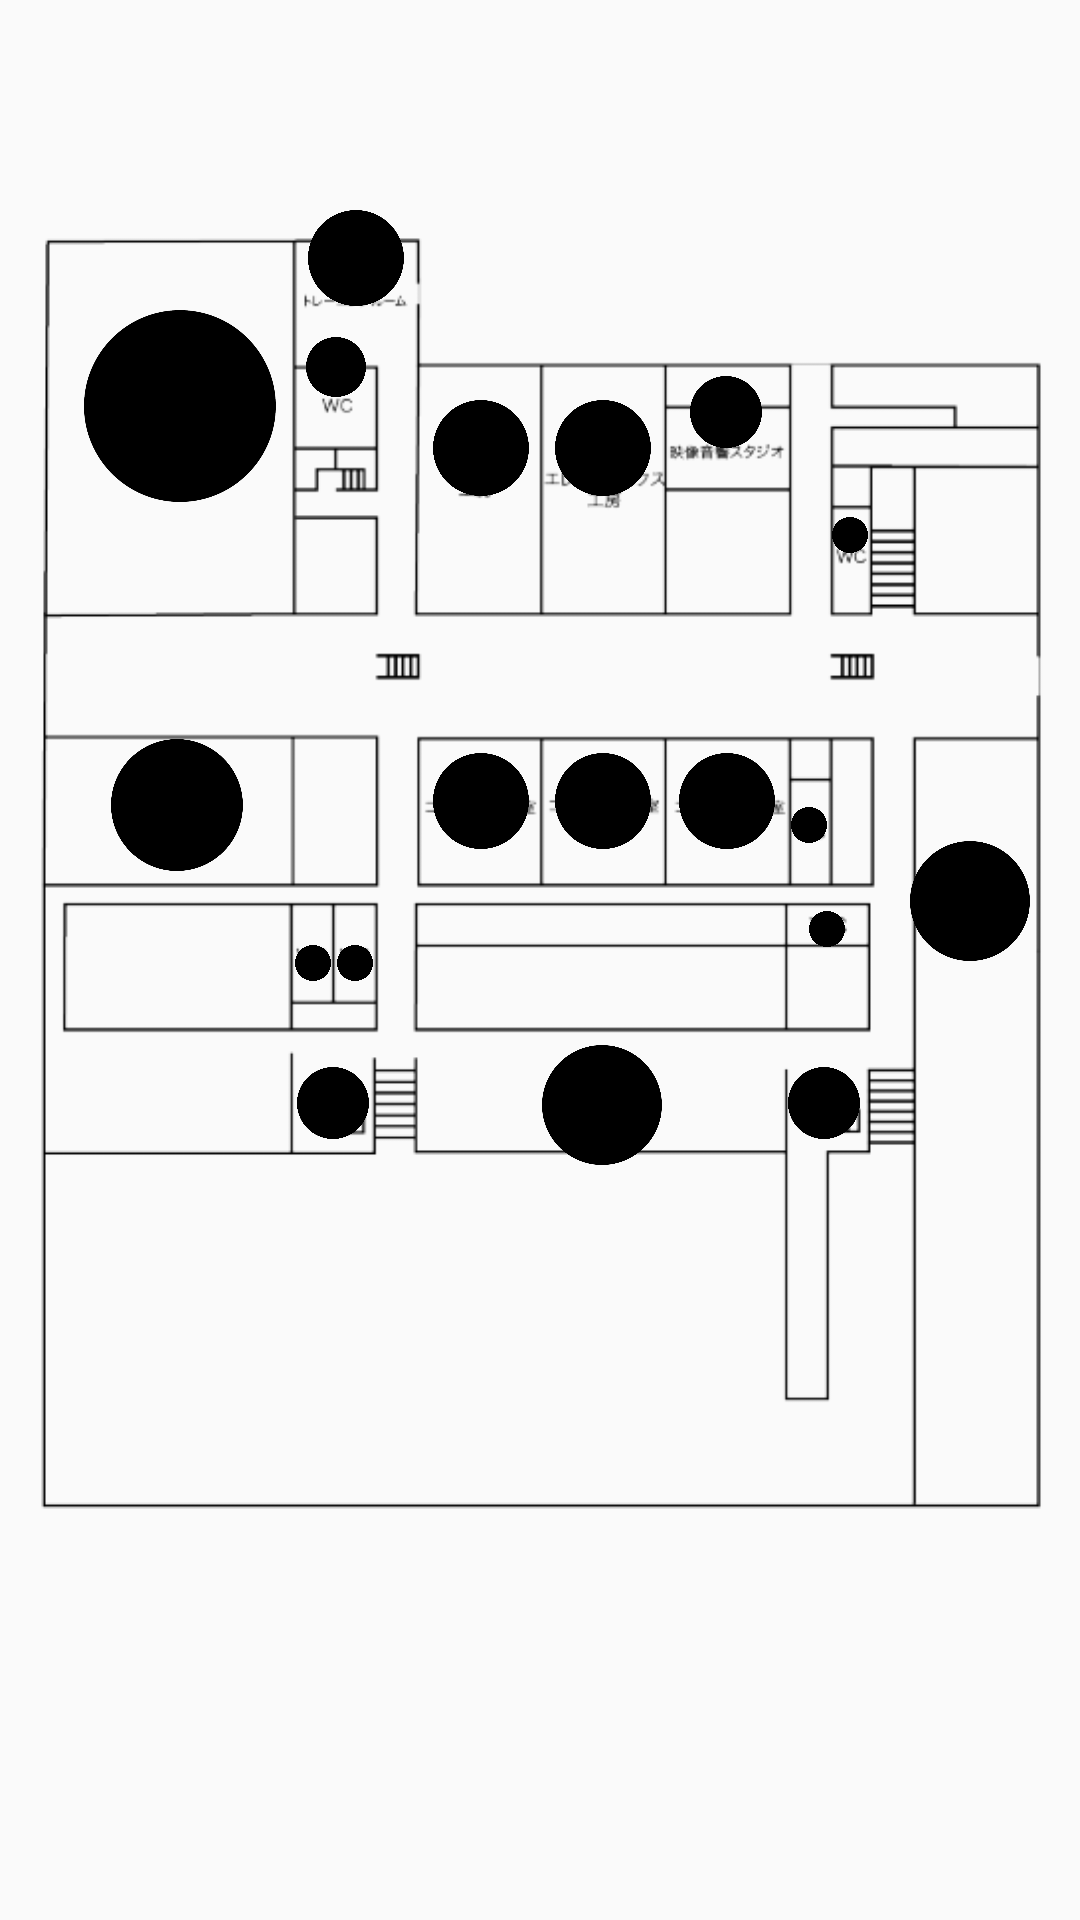

The Android layout XML behind this screen, and the referenced resources:
<!-- AndroidManifest.xml: application theme Theme.AppCompat.Light.NoActionBar -->
<!-- res/layout/fragment_home_third.xml -->
<?xml version="1.0" encoding="utf-8"?>

<androidx.constraintlayout.widget.ConstraintLayout xmlns:android="http://schemas.android.com/apk/res/android"
    xmlns:app="http://schemas.android.com/apk/res-auto"
    xmlns:tools="http://schemas.android.com/tools"
    android:id="@+id/frameLayout4"
    android:layout_width="match_parent"
    android:layout_height="match_parent"
    tools:context=".view.HomeThirdFragment" >

    <ImageView
        android:id="@+id/fun_3F"
        android:layout_width="wrap_content"
        android:layout_height="wrap_content"
        android:layout_marginBottom="55dp"
        android:src="@drawable/fun_3f"
        app:layout_constraintBottom_toBottomOf="parent"
        app:layout_constraintEnd_toEndOf="parent"
        app:layout_constraintStart_toStartOf="parent"
        app:layout_constraintTop_toTopOf="parent" />

    <ImageView
        android:id="@+id/circle_11"
        android:layout_width="64dp"
        android:layout_height="64dp"
        android:src="@drawable/congestion_circle"
        app:layout_constraintBottom_toBottomOf="@+id/fun_3F"
        app:layout_constraintEnd_toEndOf="@+id/fun_3F"
        app:layout_constraintHorizontal_bias="0.095"
        app:layout_constraintStart_toStartOf="@+id/fun_3F"
        app:layout_constraintTop_toTopOf="@+id/fun_3F"
        app:layout_constraintVertical_bias="0.227" />

    <ImageView
        android:id="@+id/circle_12"
        android:layout_width="32dp"
        android:layout_height="32dp"
        android:src="@drawable/congestion_circle"
        app:layout_constraintBottom_toBottomOf="@+id/fun_3F"
        app:layout_constraintEnd_toEndOf="@+id/fun_3F"
        app:layout_constraintHorizontal_bias="0.313"
        app:layout_constraintStart_toStartOf="@+id/fun_3F"
        app:layout_constraintTop_toTopOf="@+id/fun_3F"
        app:layout_constraintVertical_bias="0.160" />

    <ImageView
        android:id="@+id/circle_13"
        android:layout_width="20dp"
        android:layout_height="20dp"
        android:src="@drawable/congestion_circle"
        app:layout_constraintBottom_toBottomOf="@+id/fun_3F"
        app:layout_constraintEnd_toEndOf="@+id/fun_3F"
        app:layout_constraintHorizontal_bias="0.300"
        app:layout_constraintStart_toStartOf="@+id/fun_3F"
        app:layout_constraintTop_toTopOf="@+id/fun_3F"
        app:layout_constraintVertical_bias="0.225" />

    <ImageView
        android:id="@+id/circle_14"
        android:layout_width="32dp"
        android:layout_height="32dp"
        android:src="@drawable/congestion_circle"
        app:layout_constraintBottom_toBottomOf="@+id/fun_3F"
        app:layout_constraintEnd_toEndOf="@+id/fun_3F"
        app:layout_constraintHorizontal_bias="0.440"
        app:layout_constraintStart_toStartOf="@+id/fun_3F"
        app:layout_constraintTop_toTopOf="@+id/fun_3F"
        app:layout_constraintVertical_bias="0.264" />

    <ImageView
        android:id="@+id/circle_15"
        android:layout_width="32dp"
        android:layout_height="32dp"
        android:src="@drawable/congestion_circle"
        app:layout_constraintBottom_toBottomOf="@+id/fun_3F"
        app:layout_constraintEnd_toEndOf="@+id/fun_3F"
        app:layout_constraintHorizontal_bias="0.564"
        app:layout_constraintStart_toStartOf="@+id/fun_3F"
        app:layout_constraintTop_toTopOf="@+id/fun_3F"
        app:layout_constraintVertical_bias="0.264" />

    <ImageView
        android:id="@+id/circle_16"
        android:layout_width="24dp"
        android:layout_height="24dp"
        android:src="@drawable/congestion_circle"
        app:layout_constraintBottom_toBottomOf="@+id/fun_3F"
        app:layout_constraintEnd_toEndOf="@+id/fun_3F"
        app:layout_constraintHorizontal_bias="0.685"
        app:layout_constraintStart_toStartOf="@+id/fun_3F"
        app:layout_constraintTop_toTopOf="@+id/fun_3F"
        app:layout_constraintVertical_bias="0.248" />

    <ImageView
        android:id="@+id/circle_17"
        android:layout_width="44dp"
        android:layout_height="44dp"
        android:src="@drawable/congestion_circle"
        app:layout_constraintBottom_toBottomOf="@+id/fun_3F"
        app:layout_constraintEnd_toEndOf="@+id/fun_3F"
        app:layout_constraintHorizontal_bias="0.117"
        app:layout_constraintStart_toStartOf="@+id/fun_3F"
        app:layout_constraintTop_toTopOf="@+id/fun_3F"
        app:layout_constraintVertical_bias="0.459" />

    <ImageView
        android:id="@+id/circle_18"
        android:layout_width="32dp"
        android:layout_height="32dp"
        android:src="@drawable/congestion_circle"
        app:layout_constraintBottom_toBottomOf="@+id/fun_3F"
        app:layout_constraintEnd_toEndOf="@+id/fun_3F"
        app:layout_constraintHorizontal_bias="0.44"
        app:layout_constraintStart_toStartOf="@+id/fun_3F"
        app:layout_constraintTop_toTopOf="@+id/fun_3F"
        app:layout_constraintVertical_bias="0.458" />

    <ImageView
        android:id="@+id/circle_19"
        android:layout_width="32dp"
        android:layout_height="32dp"
        android:src="@drawable/congestion_circle"
        app:layout_constraintBottom_toBottomOf="@+id/fun_3F"
        app:layout_constraintEnd_toEndOf="@+id/fun_3F"
        app:layout_constraintHorizontal_bias="0.564"
        app:layout_constraintStart_toStartOf="@+id/fun_3F"
        app:layout_constraintTop_toTopOf="@+id/fun_3F"
        app:layout_constraintVertical_bias="0.458" />

    <ImageView
        android:id="@+id/circle_20"
        android:layout_width="32dp"
        android:layout_height="32dp"
        android:src="@drawable/congestion_circle"
        app:layout_constraintBottom_toBottomOf="@+id/fun_3F"
        app:layout_constraintEnd_toEndOf="@+id/fun_3F"
        app:layout_constraintHorizontal_bias="0.690"
        app:layout_constraintStart_toStartOf="@+id/fun_3F"
        app:layout_constraintTop_toTopOf="@+id/fun_3F"
        app:layout_constraintVertical_bias="0.458" />

    <ImageView
        android:id="@+id/circle_21"
        android:layout_width="24dp"
        android:layout_height="24dp"
        android:src="@drawable/congestion_circle"
        app:layout_constraintBottom_toBottomOf="@+id/fun_3F"
        app:layout_constraintEnd_toEndOf="@+id/fun_3F"
        app:layout_constraintHorizontal_bias="0.295"
        app:layout_constraintStart_toStartOf="@+id/fun_3F"
        app:layout_constraintTop_toTopOf="@+id/fun_3F"
        app:layout_constraintVertical_bias="0.622" />

    <ImageView
        android:id="@+id/circle_22"
        android:layout_width="40dp"
        android:layout_height="40dp"
        android:src="@drawable/congestion_circle"
        app:layout_constraintBottom_toBottomOf="@+id/fun_3F"
        app:layout_constraintEnd_toEndOf="@+id/fun_3F"
        app:layout_constraintHorizontal_bias="0.565"
        app:layout_constraintStart_toStartOf="@+id/fun_3F"
        app:layout_constraintTop_toTopOf="@+id/fun_3F"
        app:layout_constraintVertical_bias="0.626" />

    <ImageView
        android:id="@+id/circle_23"
        android:layout_width="24dp"
        android:layout_height="24dp"
        android:src="@drawable/congestion_circle"
        app:layout_constraintBottom_toBottomOf="@+id/fun_3F"
        app:layout_constraintEnd_toEndOf="@+id/fun_3F"
        app:layout_constraintHorizontal_bias="0.782"
        app:layout_constraintStart_toStartOf="@+id/fun_3F"
        app:layout_constraintTop_toTopOf="@+id/fun_3F"
        app:layout_constraintVertical_bias="0.622" />

    <ImageView
        android:id="@+id/circle_24"
        android:layout_width="40dp"
        android:layout_height="40dp"
        android:src="@drawable/congestion_circle"
        app:layout_constraintBottom_toBottomOf="@+id/fun_3F"
        app:layout_constraintEnd_toEndOf="@+id/fun_3F"
        app:layout_constraintHorizontal_bias="0.948"
        app:layout_constraintStart_toStartOf="@+id/fun_3F"
        app:layout_constraintTop_toTopOf="@+id/fun_3F"
        app:layout_constraintVertical_bias="0.513" />

    <ImageView
        android:id="@+id/circle_66"
        android:layout_width="12dp"
        android:layout_height="12dp"
        android:src="@drawable/congestion_circle"
        app:layout_constraintBottom_toBottomOf="@+id/fun_3F"
        app:layout_constraintEnd_toEndOf="@+id/fun_3F"
        app:layout_constraintHorizontal_bias="0.797"
        app:layout_constraintStart_toStartOf="@+id/fun_3F"
        app:layout_constraintTop_toTopOf="@+id/fun_3F"
        app:layout_constraintVertical_bias="0.318" />

    <ImageView
        android:id="@+id/circle_67"
        android:layout_width="12dp"
        android:layout_height="12dp"
        android:src="@drawable/congestion_circle"
        app:layout_constraintBottom_toBottomOf="@+id/fun_3F"
        app:layout_constraintEnd_toEndOf="@+id/fun_3F"
        app:layout_constraintHorizontal_bias="0.758"
        app:layout_constraintStart_toStartOf="@+id/fun_3F"
        app:layout_constraintTop_toTopOf="@+id/fun_3F"
        app:layout_constraintVertical_bias="0.472" />

    <ImageView
        android:id="@+id/circle_68"
        android:layout_width="12dp"
        android:layout_height="12dp"
        android:src="@drawable/congestion_circle"
        app:layout_constraintBottom_toBottomOf="@+id/fun_3F"
        app:layout_constraintEnd_toEndOf="@+id/fun_3F"
        app:layout_constraintHorizontal_bias="0.775"
        app:layout_constraintStart_toStartOf="@+id/fun_3F"
        app:layout_constraintTop_toTopOf="@+id/fun_3F"
        app:layout_constraintVertical_bias="0.527" />

    <ImageView
        android:id="@+id/circle_69"
        android:layout_width="12dp"
        android:layout_height="12dp"
        android:src="@drawable/congestion_circle"
        app:layout_constraintBottom_toBottomOf="@+id/fun_3F"
        app:layout_constraintEnd_toEndOf="@+id/fun_3F"
        app:layout_constraintHorizontal_bias="0.283"
        app:layout_constraintStart_toStartOf="@+id/fun_3F"
        app:layout_constraintTop_toTopOf="@+id/fun_3F"
        app:layout_constraintVertical_bias="0.545" />

    <ImageView
        android:id="@+id/circle_70"
        android:layout_width="12dp"
        android:layout_height="12dp"
        android:src="@drawable/congestion_circle"
        app:layout_constraintBottom_toBottomOf="@+id/fun_3F"
        app:layout_constraintEnd_toEndOf="@+id/fun_3F"
        app:layout_constraintHorizontal_bias="0.323"
        app:layout_constraintStart_toStartOf="@+id/fun_3F"
        app:layout_constraintTop_toTopOf="@+id/fun_3F"
        app:layout_constraintVertical_bias="0.545" />
</androidx.constraintlayout.widget.ConstraintLayout>
<!-- resources referenced by this layout -->
<resources>
  <!-- drawable congestion_circle: png bitmap (drawable, 24878 bytes) -->
  <!-- drawable fun_3f: png bitmap (drawable, 32524 bytes) -->
</resources>
